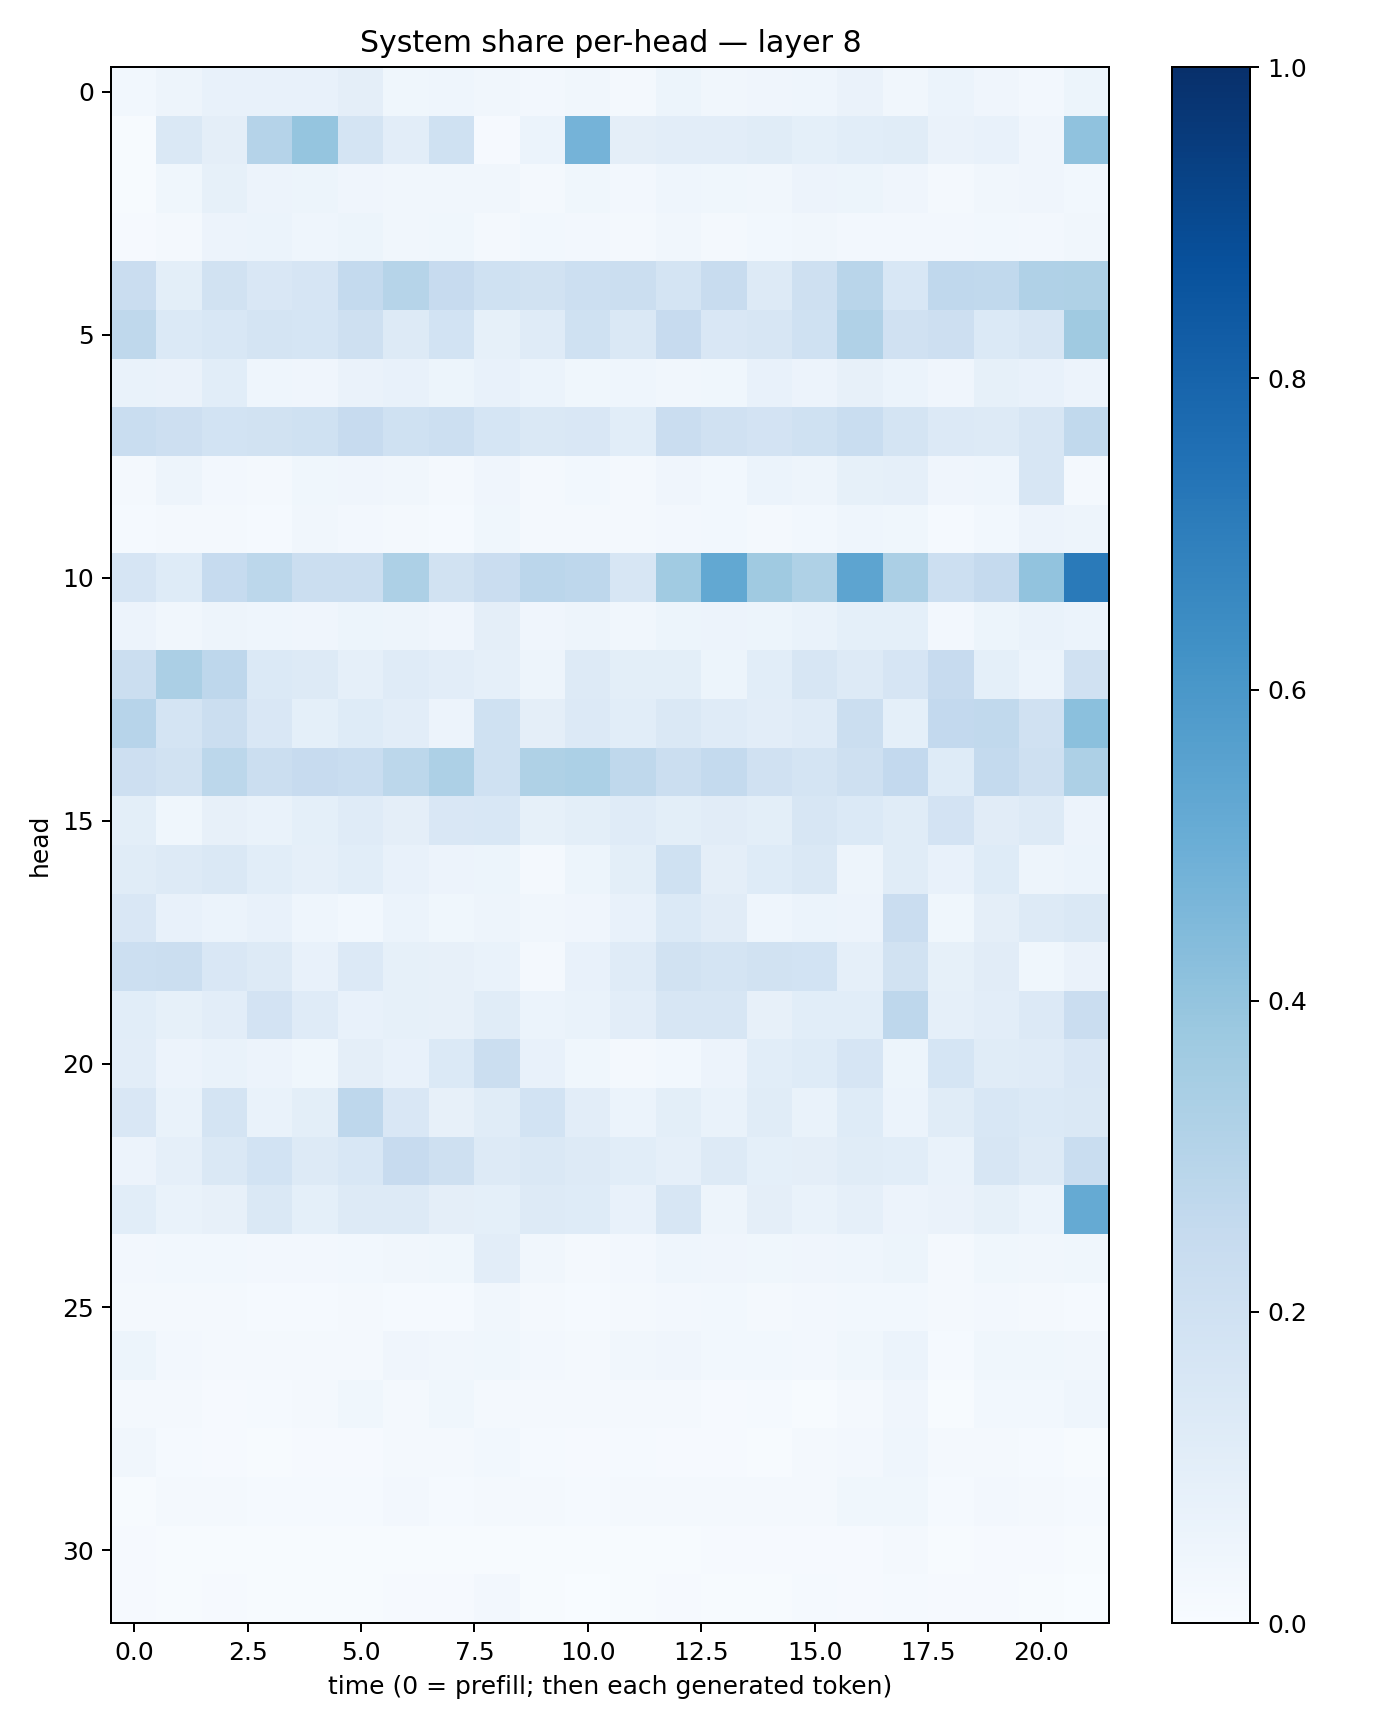

Data behind this chart, as committed beside it:
0.0286551, 0.04907599, 0.07516652, 0.07116508, 0.07502126, 0.09415179, 0.036686733, 0.044204257, 0.03361856, 0.024652733, 0.033448424, 0.01715124, 0.05168594, 0.032540746, 0.041828167, 0.04516612, 0.064911276, 0.033418503, 0.058928326, 0.042613994, 0.026091142, 0.051943928
0.006624, 0.1451, 0.09504, 0.3009, 0.3975, 0.1725, 0.1044, 0.2002, 0.01008, 0.06041, 0.4727, 0.0946, 0.1018, 0.1044, 0.1136, 0.08995, 0.1091, 0.1139, 0.06291, 0.07456, 0.04174, 0.4083
0.006384, 0.03684, 0.08401, 0.05729, 0.05274, 0.04293, 0.03431, 0.03372, 0.03303, 0.01971, 0.03539, 0.02426, 0.0454, 0.03587, 0.03156, 0.05482, 0.05299, 0.04181, 0.01751, 0.03513, 0.04007, 0.02794
0.01137, 0.02168, 0.0554, 0.06154, 0.04507, 0.05268, 0.03351, 0.03656, 0.01927, 0.02997, 0.02729, 0.01703, 0.03274, 0.02336, 0.02799, 0.03186, 0.02701, 0.02351, 0.02351, 0.02901, 0.0267, 0.03328
0.2274, 0.1001, 0.1928, 0.1489, 0.1676, 0.2575, 0.2982, 0.2446, 0.203, 0.1912, 0.2169, 0.2257, 0.175, 0.2356, 0.1275, 0.2051, 0.2923, 0.1536, 0.2677, 0.2631, 0.3166, 0.3225
0.272, 0.1382, 0.1531, 0.1731, 0.1681, 0.2074, 0.1253, 0.1868, 0.08352, 0.1177, 0.2026, 0.1434, 0.2455, 0.1507, 0.1612, 0.2019, 0.3168, 0.1985, 0.2125, 0.1393, 0.1608, 0.3707
0.06956, 0.06309, 0.1057, 0.04348, 0.04278, 0.06416, 0.07187, 0.05084, 0.07176, 0.06217, 0.03881, 0.04546, 0.03341, 0.03799, 0.07062, 0.05777, 0.08135, 0.06229, 0.04034, 0.08287, 0.07699, 0.05843
0.2333, 0.2133, 0.1847, 0.1928, 0.2025, 0.2452, 0.1995, 0.2154, 0.1681, 0.1414, 0.1491, 0.107, 0.2285, 0.1978, 0.1825, 0.1994, 0.2327, 0.1721, 0.1346, 0.1264, 0.1621, 0.2652
0.01841, 0.04835, 0.02358, 0.02275, 0.03774, 0.04236, 0.03247, 0.02224, 0.0394, 0.02035, 0.02825, 0.0196, 0.04001, 0.02904, 0.06073, 0.04825, 0.08337, 0.08873, 0.04157, 0.04507, 0.157, 0.02001
0.01408, 0.01668, 0.01823, 0.01318, 0.03248, 0.02374, 0.02313, 0.01339, 0.03546, 0.02279, 0.01894, 0.02017, 0.02723, 0.03025, 0.02071, 0.02909, 0.04558, 0.03636, 0.01547, 0.02857, 0.05827, 0.04789
0.1656, 0.1234, 0.2491, 0.2798, 0.2204, 0.2223, 0.3244, 0.1931, 0.2281, 0.2821, 0.2753, 0.1616, 0.3643, 0.5252, 0.3709, 0.3229, 0.5399, 0.334, 0.2153, 0.251, 0.4054, 0.7141
0.05565, 0.03266, 0.05028, 0.04348, 0.04279, 0.0523, 0.04773, 0.04241, 0.09662, 0.04276, 0.04849, 0.03474, 0.05286, 0.0554, 0.05115, 0.06811, 0.09029, 0.09115, 0.02689, 0.05437, 0.06829, 0.06212
0.2195, 0.3348, 0.2755, 0.1406, 0.1299, 0.08928, 0.1203, 0.1032, 0.08814, 0.04901, 0.1253, 0.1, 0.1004, 0.05352, 0.1065, 0.1618, 0.131, 0.1643, 0.2441, 0.09203, 0.0603, 0.1964
0.2935, 0.1789, 0.2243, 0.15, 0.08988, 0.1235, 0.1035, 0.05762, 0.2007, 0.09662, 0.1336, 0.1085, 0.1454, 0.1197, 0.1045, 0.121, 0.2221, 0.09046, 0.2597, 0.2654, 0.1959, 0.4207
0.2136, 0.1923, 0.2801, 0.2224, 0.245, 0.2314, 0.28, 0.3252, 0.2002, 0.3236, 0.3298, 0.2726, 0.2229, 0.2567, 0.199, 0.1724, 0.2073, 0.2603, 0.1238, 0.2549, 0.2104, 0.3259
0.1003, 0.03895, 0.07885, 0.06677, 0.09177, 0.1184, 0.09601, 0.1498, 0.1539, 0.08589, 0.1015, 0.1188, 0.09766, 0.1125, 0.09875, 0.1594, 0.1378, 0.1165, 0.1832, 0.1129, 0.129, 0.05704
0.1166, 0.1317, 0.1444, 0.1073, 0.08765, 0.1059, 0.07153, 0.05735, 0.05238, 0.01969, 0.05321, 0.09784, 0.2001, 0.09696, 0.1246, 0.1439, 0.04951, 0.117, 0.07457, 0.1238, 0.04915, 0.05921
0.1504, 0.07545, 0.05963, 0.07544, 0.04321, 0.02854, 0.06089, 0.037, 0.04744, 0.03257, 0.03982, 0.07051, 0.1373, 0.1129, 0.04375, 0.06191, 0.05667, 0.229, 0.03688, 0.09743, 0.1257, 0.1482
0.2174, 0.22, 0.1497, 0.1268, 0.07261, 0.1358, 0.08531, 0.08003, 0.06919, 0.02066, 0.07501, 0.1201, 0.1889, 0.172, 0.1899, 0.1858, 0.086, 0.1952, 0.08508, 0.1127, 0.03885, 0.06431
0.1063, 0.08329, 0.103, 0.1827, 0.1177, 0.07266, 0.08428, 0.08109, 0.1155, 0.06009, 0.06803, 0.1041, 0.1569, 0.1611, 0.08203, 0.106, 0.1086, 0.274, 0.08729, 0.1018, 0.1356, 0.2281
0.103, 0.05707, 0.07031, 0.05501, 0.03657, 0.09503, 0.07429, 0.1379, 0.2234, 0.07563, 0.03794, 0.02293, 0.03109, 0.05702, 0.1058, 0.1229, 0.1651, 0.05114, 0.1699, 0.1152, 0.1208, 0.1489
0.1508, 0.06854, 0.178, 0.06652, 0.09888, 0.2735, 0.1492, 0.0805, 0.1149, 0.1856, 0.1034, 0.05999, 0.1008, 0.0666, 0.1135, 0.06698, 0.1225, 0.06152, 0.1145, 0.154, 0.1406, 0.1428
0.05552, 0.08696, 0.1474, 0.1854, 0.1288, 0.1538, 0.2427, 0.2093, 0.1254, 0.1421, 0.1251, 0.106, 0.08932, 0.1312, 0.09278, 0.09662, 0.1137, 0.1064, 0.06784, 0.163, 0.1278, 0.2312
0.1093, 0.06769, 0.08049, 0.1456, 0.09207, 0.1268, 0.129, 0.09716, 0.09154, 0.1274, 0.1215, 0.07695, 0.1576, 0.04888, 0.09525, 0.0694, 0.087, 0.05642, 0.06622, 0.08242, 0.06035, 0.5189
0.02577, 0.02786, 0.02868, 0.02358, 0.02501, 0.02949, 0.03126, 0.0354, 0.105, 0.03168, 0.02181, 0.0266, 0.04556, 0.04197, 0.0374, 0.04072, 0.04328, 0.05308, 0.02337, 0.03667, 0.03462, 0.03791
0.01563, 0.01916, 0.02318, 0.01417, 0.01283, 0.02243, 0.01462, 0.01537, 0.03329, 0.01929, 0.0126, 0.01601, 0.02563, 0.02816, 0.02177, 0.02416, 0.0282, 0.02978, 0.01598, 0.02403, 0.02238, 0.01471
0.05428, 0.02443, 0.01783, 0.01729, 0.01809, 0.02242, 0.04049, 0.0319, 0.03794, 0.02511, 0.01787, 0.03258, 0.0422, 0.02806, 0.02964, 0.02487, 0.03751, 0.06167, 0.01558, 0.03603, 0.03854, 0.03503
0.01885, 0.0189, 0.008841, 0.01356, 0.01914, 0.0362, 0.01732, 0.03519, 0.01932, 0.01685, 0.02001, 0.02261, 0.02248, 0.01146, 0.01317, 0.007526, 0.0223, 0.04107, 0.005464, 0.02923, 0.02756, 0.04441
0.03461, 0.01326, 0.01079, 0.007376, 0.0102, 0.0116, 0.01691, 0.02138, 0.03095, 0.01402, 0.0105, 0.01172, 0.01068, 0.01066, 0.007712, 0.02114, 0.02533, 0.04631, 0.01569, 0.01746, 0.01557, 0.005561
0.007125, 0.02163, 0.01581, 0.01469, 0.01474, 0.01494, 0.02542, 0.01481, 0.01913, 0.01667, 0.01404, 0.02315, 0.01765, 0.02122, 0.01728, 0.02245, 0.03903, 0.03653, 0.01476, 0.02419, 0.0172, 0.01408
0.009224, 0.00469, 0.005171, 0.004808, 0.005932, 0.007228, 0.005959, 0.006255, 0.007524, 0.00495, 0.004986, 0.007607, 0.007549, 0.009068, 0.008179, 0.01103, 0.01095, 0.02046, 0.007112, 0.0112, 0.007835, 0.005791
0.009846, 0.004881, 0.01153, 0.005013, 0.006461, 0.007326, 0.01059, 0.01116, 0.02426, 0.006004, 0.003523, 0.005093, 0.008548, 0.006459, 0.007339, 0.01344, 0.00796, 0.01348, 0.007971, 0.008084, 0.006976, 0.003053
